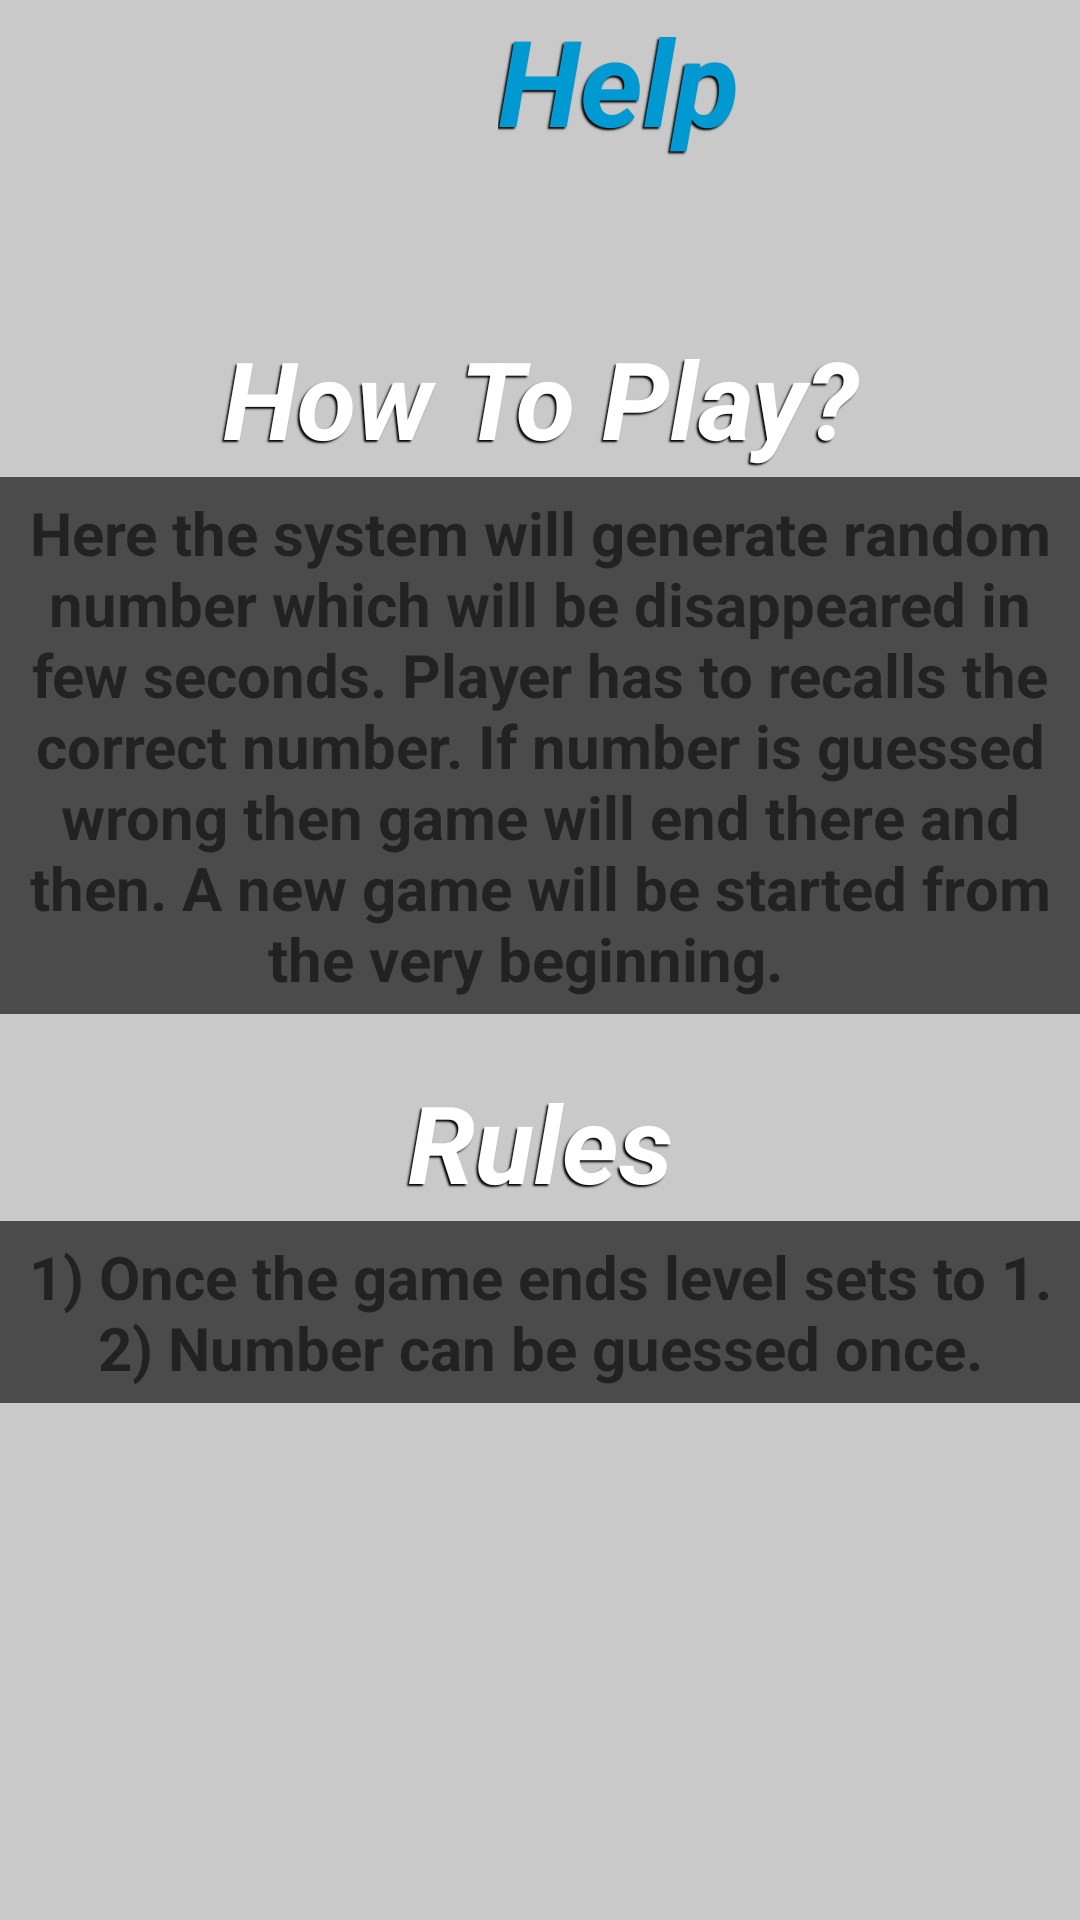

This screen was rendered from an Android layout file. Write that file and the resources it references.
<!-- AndroidManifest.xml: application theme AppThemeLight -->
<!-- res/layout/activity_help.xml -->
<?xml version="1.0" encoding="utf-8"?>
<LinearLayout xmlns:android="http://schemas.android.com/apk/res/android"
    xmlns:app="http://schemas.android.com/apk/res-auto"
    xmlns:tools="http://schemas.android.com/tools"
    android:layout_width="match_parent"
    android:layout_height="match_parent"
    android:orientation="vertical"
    android:background="#C9C9C9"
    tools:context=".Help">

    <TextView
        android:id="@+id/helptxt"
        android:layout_width="91dp"
        android:layout_height="60dp"
        android:layout_marginStart="166dp"
        android:layout_marginLeft="166dp"
        android:layout_marginEnd="166dp"
        android:layout_marginRight="166dp"
        android:shadowColor="#000"
        android:shadowDx="-2"
        android:shadowDy="+2"
        android:shadowRadius="1"
        android:text="Help"
        android:textColor="#0099D2"
        android:textSize="40dp"
        android:textStyle="bold|italic"
      />

    <TextView
        android:id="@+id/htptxt"
        android:layout_width="match_parent"
        android:layout_height="53dp"
        android:layout_marginTop="46dp"
        android:shadowColor="#000"
        android:shadowDx="-2"
        android:shadowDy="+2"
        android:shadowRadius="1"
        android:text="How To Play?"
        android:gravity="center"
        android:textColor="#FFFFFF"
        android:textSize="36sp"
        android:textStyle="bold|italic"
        />

    <TextView
        android:id="@+id/htp"
        android:layout_width="match_parent"
        android:layout_height="wrap_content"
        android:textSize="20sp"
        android:gravity="center"
        android:padding="5dp"
        android:textStyle="bold"
        android:text="Here the system will generate random number which will be disappeared in few seconds. Player has to recalls the correct number. If number is guessed wrong then game will end there and then. A new game will be started from the very beginning.  "
        android:background="#9F000000"
        />

    <TextView
        android:id="@+id/rules"
        android:layout_width="match_parent"
        android:layout_height="53dp"
        android:layout_marginTop="16dp"
        android:shadowColor="#000"
        android:gravity="center"
        android:shadowDx="-2"
        android:shadowDy="+2"
        android:shadowRadius="1"
        android:text="Rules"
        android:textColor="#FFFFFF"
        android:textSize="36sp"
        android:textStyle="bold|italic"
       />
    <TextView
        android:id="@+id/rl"
        android:layout_width="match_parent"
        android:layout_height="wrap_content"
        android:textSize="20sp"
        android:gravity="center"
        android:padding="5dp"
        android:textStyle="bold"
        android:text="1) Once the game ends level sets to 1.
        2) Number can be guessed once."
        android:background="#9F000000"
        />
</LinearLayout>
<!-- resources referenced by this layout -->
<resources>
  <style name="AppThemeLight" parent="Theme.AppCompat.Light.DarkActionBar">
          
          <item name="colorPrimary">@color/colorPrimary1</item>
          <item name="colorPrimaryDark">@color/colorPrimaryDark1</item>
          <item name="colorAccent">@color/colorAccent1</item>
          <item name="windowActionBar">false</item>
          <item name="windowNoTitle">true</item>
          <item name="android:windowDisablePreview">true</item>
      </style>
  <color name="colorPrimary1">#000000</color>
  <color name="colorPrimaryDark1">#F40F57</color>
  <color name="colorAccent1">#F6C992</color>
</resources>
